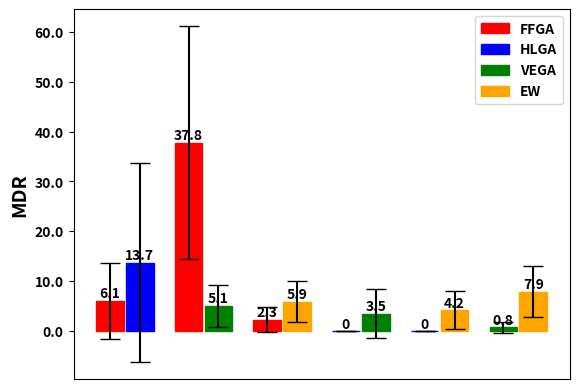

Source code (Python):

# importing package 
import matplotlib.patches as mpatches
import matplotlib.pyplot as plt 
import numpy as np 
  

#FFGA = red

# HLGA = blue

# VEGA = green

# EW = orange

# create data 
fig, ax = plt.subplots()

x = np.arange(6) 
y1 = [6.1, 37.8, 2.3, 0, 0, 0.8] 
y2 = [13.7, 5.1, 5.9, 3.5, 4.2, 7.9] 
width = 0.35
  
error1 = [7.6,23.3,2.5,0,0,1.12] 
error2 = [19.9,4.2,4.1,4.9,3.8,5.1]


# plot data in grouped manner of bar type 
bar1 = plt.bar(x-0.19, y1, width) 
bar2 = plt.bar(x+0.19, y2, width) 
ax.bar_label(ax.containers[0], label_type='edge', fontweight='bold')
ax.bar_label(ax.containers[1], label_type='edge', fontweight='bold')


bar1[0].set_color('r')
bar1[1].set_color('r')
bar1[2].set_color('r')
bar1[3].set_color('b')
bar1[4].set_color('b')
bar1[5].set_color('g')

bar2[0].set_color('b')
bar2[1].set_color('g')
bar2[2].set_color('orange')
bar2[3].set_color('g')
bar2[4].set_color('orange')
bar2[5].set_color('orange')

ffga_patch = mpatches.Patch(color='red', label='FFGA')
hlga_patch = mpatches.Patch(color='blue', label='HLGA')
vega_patch = mpatches.Patch(color='green', label='VEGA')
ew_patch = mpatches.Patch(color='orange', label='EW')

legend_properties = {'weight':'bold'}
plt.legend(handles=[ffga_patch, hlga_patch, vega_patch, ew_patch], prop=legend_properties)

plt.xlabel("")
plt.ylabel("MDR",fontweight='bold', fontsize=14)


plt.errorbar(x-0.19, y1, yerr=error1, color="black", capsize=7, ls='none')
plt.errorbar(x+0.19, y2, yerr=error2, color="black", ls='none', capsize=7)


plt.gca().xaxis.set_major_locator(plt.NullLocator())
ax.set_yticklabels(ax.get_yticks(), weight='bold')

plt.show()